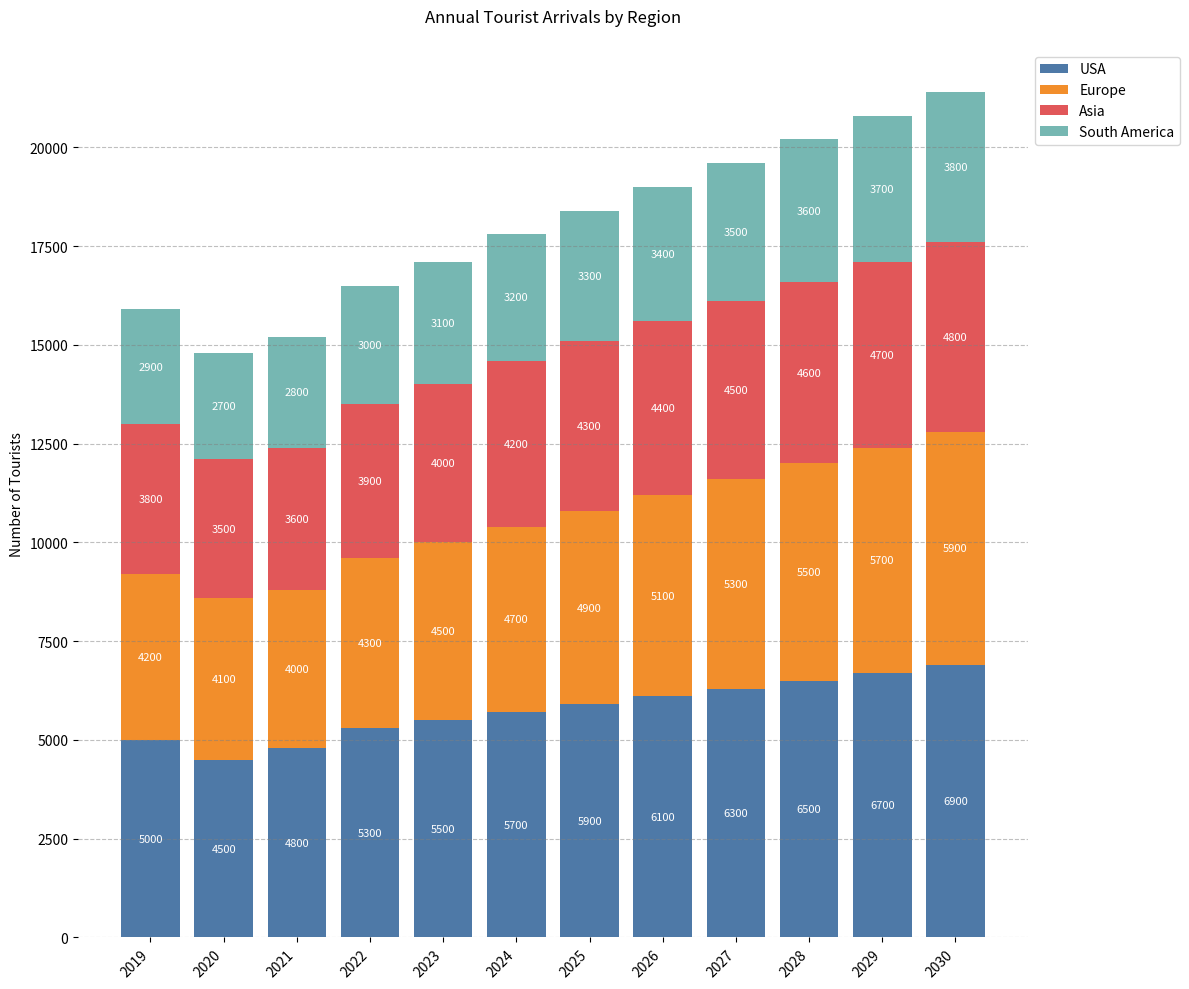

Source code (Python):

import matplotlib.pyplot as plt

# Data
years = ['2019', '2020', '2021', '2022', '2023', '2024', '2025', '2026', '2027', '2028', '2029', '2030']
usa = [5000, 4500, 4800, 5300, 5500, 5700, 5900, 6100, 6300, 6500, 6700, 6900]
europe = [4200, 4100, 4000, 4300, 4500, 4700, 4900, 5100, 5300, 5500, 5700, 5900]
asia = [3800, 3500, 3600, 3900, 4000, 4200, 4300, 4400, 4500, 4600, 4700, 4800]
south_america = [2900, 2700, 2800, 3000, 3100, 3200, 3300, 3400, 3500, 3600, 3700, 3800]

# Stacked bar data preparation
bar_width = 0.8
indices = range(len(years))

# Plotting
fig, ax = plt.subplots(figsize=(12, 10))

ax.bar(indices, usa, width=bar_width, color='#4e79a7', label='USA')
ax.bar(indices, europe, width=bar_width, bottom=usa, color='#f28e2b', label='Europe')
ax.bar(indices, asia, width=bar_width, bottom=[i+j for i,j in zip(usa, europe)], color='#e15759', label='Asia')
ax.bar(indices, south_america, width=bar_width, bottom=[i+j+k for i,j,k in zip(usa, europe, asia)], color='#76b7b2', label='South America')

# Labels and Titles
ax.set_ylabel('Number of Tourists')
ax.set_title('Annual Tourist Arrivals by Region', pad=20)
ax.set_xticks(indices)
ax.set_xticklabels(years, rotation=45, ha='right')
ax.legend(loc='upper left', bbox_to_anchor=(1, 1))

# Add numerical labels to each bar segment
for idx in indices:
    ax.text(idx, usa[idx] / 2, str(usa[idx]), va='center', ha='center', color='white', fontsize=8)
    ax.text(idx, usa[idx] + europe[idx] / 2, str(europe[idx]), va='center', ha='center', color='white', fontsize=8)
    ax.text(idx, usa[idx] + europe[idx] + asia[idx] / 2, str(asia[idx]), va='center', ha='center', color='white', fontsize=8)
    ax.text(idx, usa[idx] + europe[idx] + asia[idx] + south_america[idx] / 2, str(south_america[idx]), va='center', ha='center', color='white', fontsize=8)

# Remove the spines
for spine in ax.spines.values():
    spine.set_visible(False)

# Grid lines
ax.yaxis.grid(True, linestyle='--', which='major', color='grey', alpha=0.5)

# Show plot
plt.tight_layout()
plt.show()
